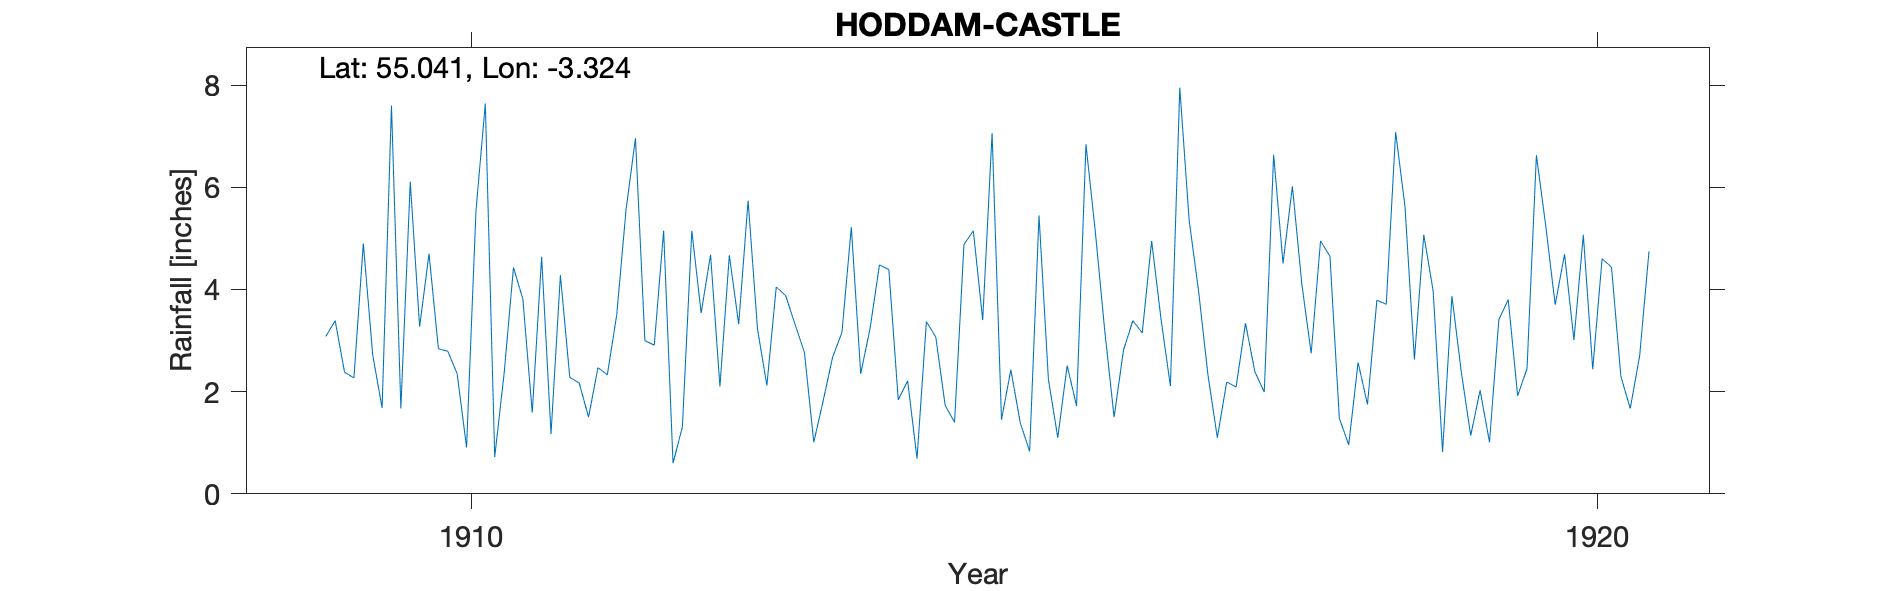

Data behind this chart, as committed beside it:
HODDAM CASTLE, , , , , , , , , , , , , , , , , , , , , , , 
Grid ref, NY155726, Long, -3.324, Lat, 55.04, Elevation, 150, ft, , , , , , , , , , , , , , , 
Station no, RR4422, , , , , , , , , , , , , , , , , , , , , , 
, 1900, 1901, 1902, 1903, 1904, 1905, 1906, 1907, 1908, 1909, 1910, 1911, 1912, 1913, 1914, 1915, 1916, 1917, 1918, 1919, 1920, 1921, 1922
January, , , , , , , , , , , 3.27, 1.59, 3, 3.23, 3.24, 3.4, 5.13, 2.33, 4.95, 3.97, 5.24, , 
February, , , , , , , , , , , 4.7, 4.64, 2.91, 2.12, 4.48, 7.06, 3.2, 1.1, 4.65, 0.82, 3.7, , 
March, , , , , , , , , , 3.08, 2.84, 1.17, 5.15, 4.05, 4.39, 1.45, 1.5, 2.19, 1.48, 3.87, 4.69, , 
April, , , , , , , , , , 3.39, 2.79, 4.28, 0.6, 3.88, 1.84, 2.43, 2.81, 2.09, 0.96, 2.38, 3.01, , 
May, , , , , , , , , , 2.38, 2.35, 2.28, 1.31, 3.32, 2.21, 1.39, 3.39, 3.34, 2.57, 1.14, 5.07, , 
June, , , , , , , , , , 2.27, 0.91, 2.17, 5.15, 2.77, 0.69, 0.83, 3.15, 2.39, 1.75, 2.03, 2.44, , 
July, , , , , , , , , , 4.9, 5.53, 1.5, 3.54, 1.01, 3.37, 5.45, 4.95, 1.99, 3.79, 1.01, 4.6, , 
August, , , , , , , , , , 2.72, 7.64, 2.47, 4.68, 1.82, 3.07, 2.24, 3.42, 6.64, 3.71, 3.41, 4.44, , 
September, , , , , , , , , , 1.68, 0.72, 2.33, 2.1, 2.67, 1.73, 1.1, 2.11, 4.51, 7.08, 3.8, 2.3, , 
October, , , , , , , , , , 7.6, 2.35, 3.5, 4.67, 3.16, 1.4, 2.51, 7.95, 6.02, 5.62, 1.92, 1.67, , 
November, , , , , , , , , , 1.67, 4.43, 5.57, 3.32, 5.22, 4.88, 1.72, 5.35, 4.11, 2.63, 2.45, 2.7, , 
December, , , , , , , , , , 6.11, 3.81, 6.96, 5.74, 2.35, 5.15, 6.84, 3.97, 2.75, 5.07, 6.63, 4.75, , 
Total, , , , , , , , , , , 41.34, 38.46, 42.17, 35.6, 36.45, 36.42, 46.93, 39.46, 44.26, 33.43, 44.61, , 
